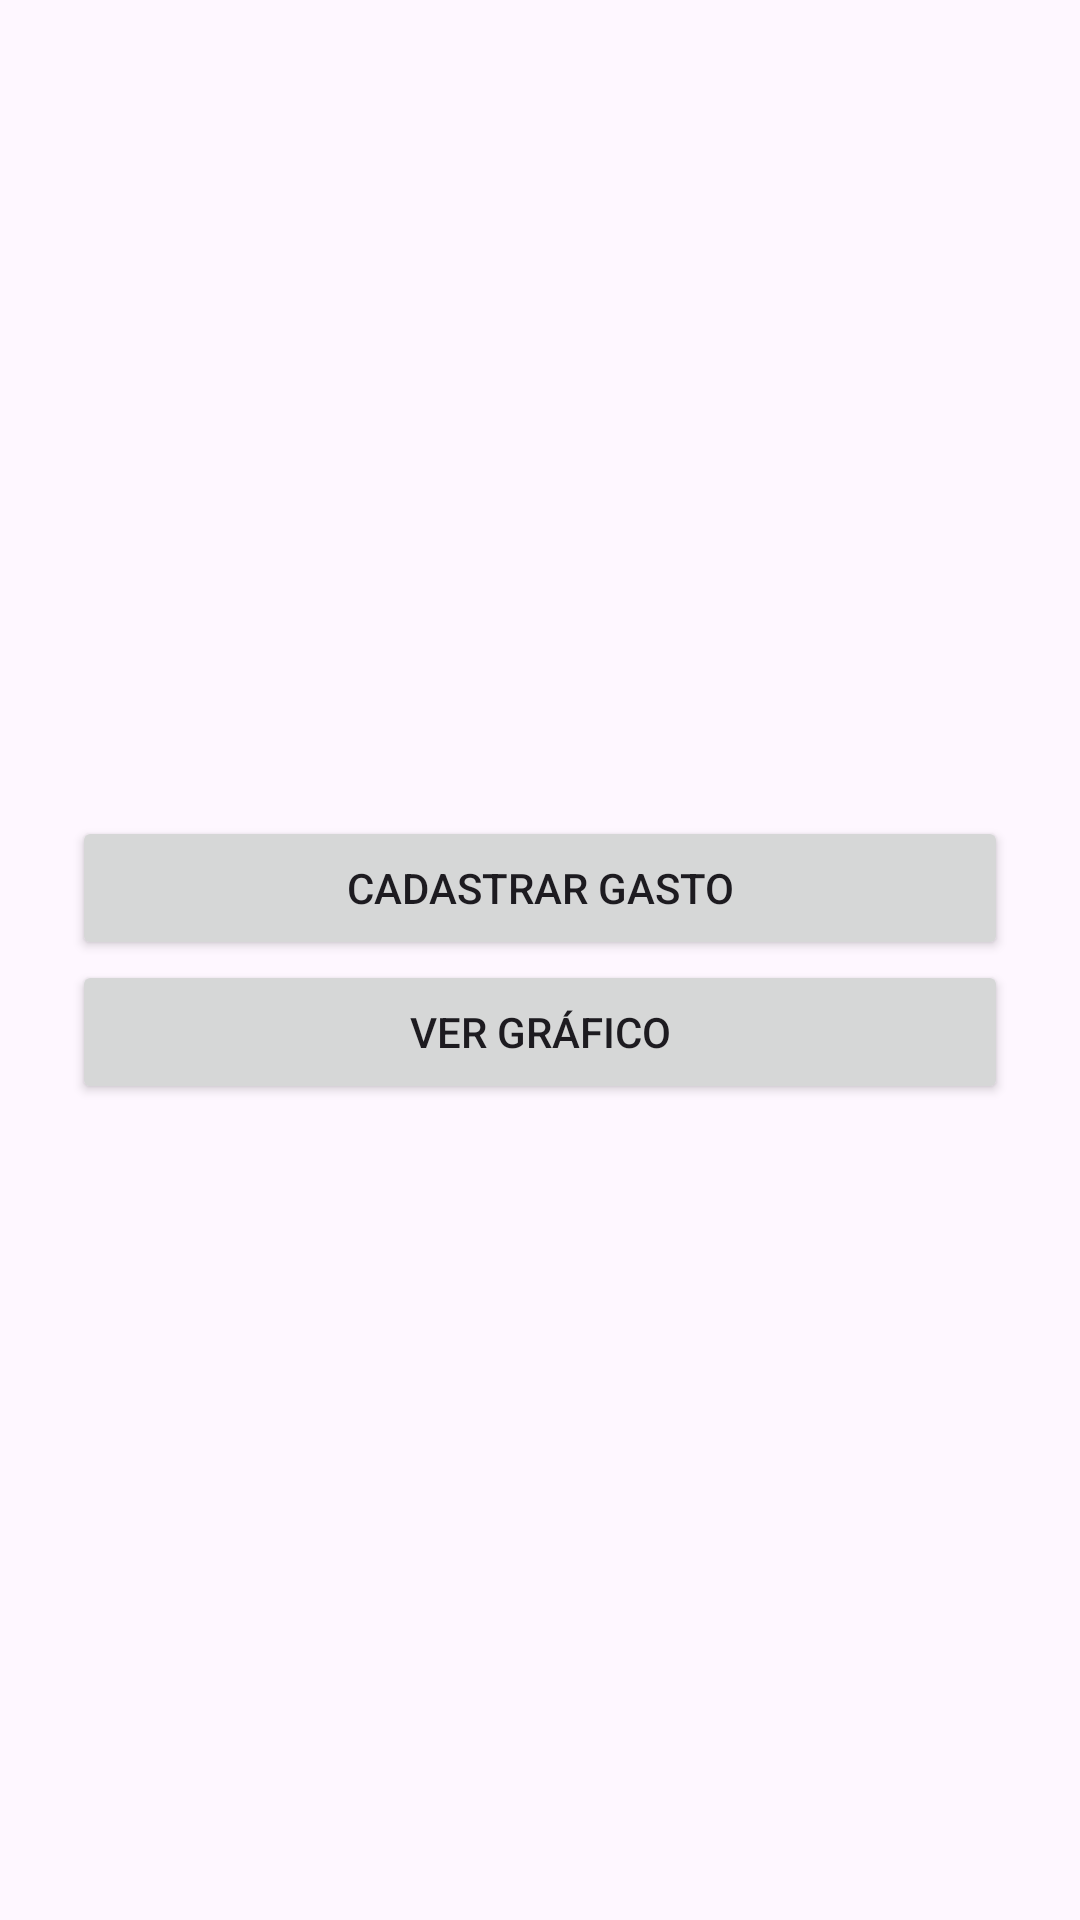

Here is an Android app screen rendered from its layout file. Give the layout XML and the strings, colors and styles it references.
<!-- AndroidManifest.xml: application theme Theme.ControleGastosApp -->
<!-- res/layout/activity_main.xml -->
<?xml version="1.0" encoding="utf-8"?>
<LinearLayout xmlns:android="http://schemas.android.com/apk/res/android"
    android:layout_width="match_parent"
    android:layout_height="match_parent"
    android:orientation="vertical"
    android:gravity="center"
    android:padding="24dp">

    <Button
        android:id="@+id/btnCadastrarGasto"
        android:layout_width="match_parent"
        android:layout_height="wrap_content"
        android:text="Cadastrar Gasto" />

    <Button
        android:id="@+id/btnVerGrafico"
        android:layout_width="match_parent"
        android:layout_height="wrap_content"
        android:text="Ver Gráfico" />


</LinearLayout>
<!-- resources referenced by this layout -->
<resources>
  <style name="Theme.ControleGastosApp" parent="Base.Theme.ControleGastosApp" />
  <style name="Base.Theme.ControleGastosApp" parent="Theme.Material3.DayNight.NoActionBar">
          
          
      </style>
</resources>
